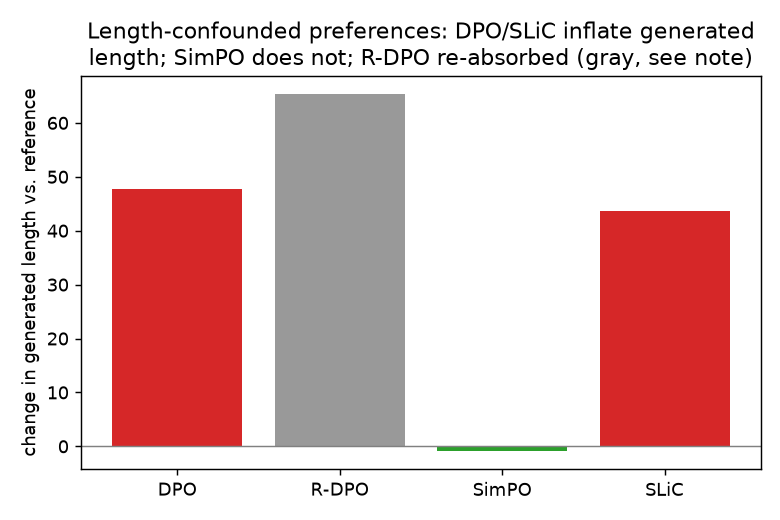

Source data for this figure (header and first rows):
method, gen_length, gen_length_minus_ref, quality
DPO, 54.09, 47.67, -0.3204
R-DPO, 71.82, 65.41, -0.4347
SimPO, 5.489, -0.9257, +0.2405
SLiC, 50.02, 43.61, -0.5676
REFERENCE, 6.415, +0.0000, -0.6104
